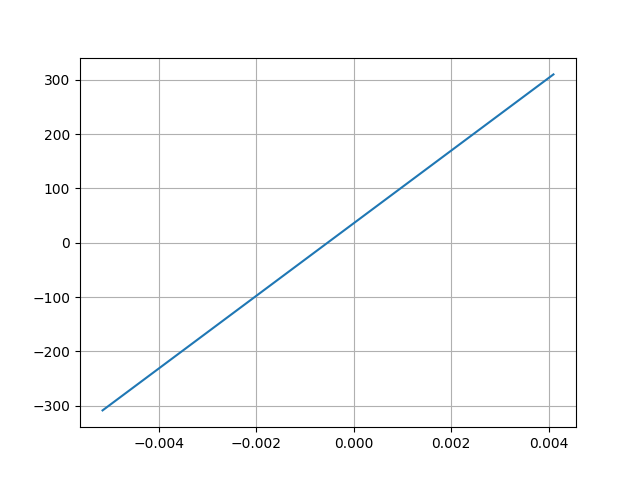

Data behind this chart, as committed beside it:
Desplacment, Force
0.004099, 309.9
-0.005154, -308.6
